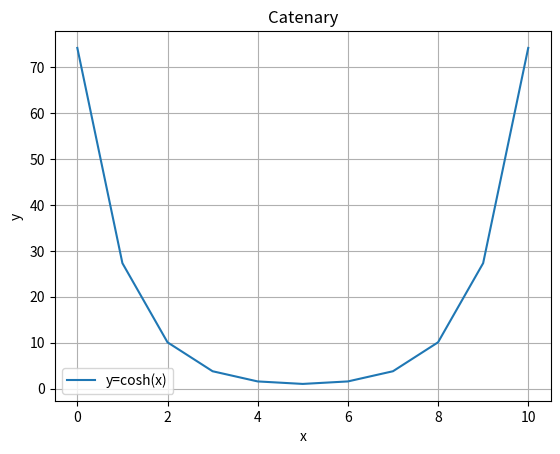

Write the Python code that produced this figure.
import matplotlib.pyplot as plt
import numpy as np
a=range(-5,6,1)
y=np.cosh(a)
b=range(len(a))
plt.plot(b,y,label="y=cosh(x)")
plt.title("Catenary")
plt.grid()
plt.ylabel("y")
plt.xlabel("x")
plt.legend()
plt.show()
c=np.arange(-5,6,1)
print(c)
d=list(a)
print(d)
